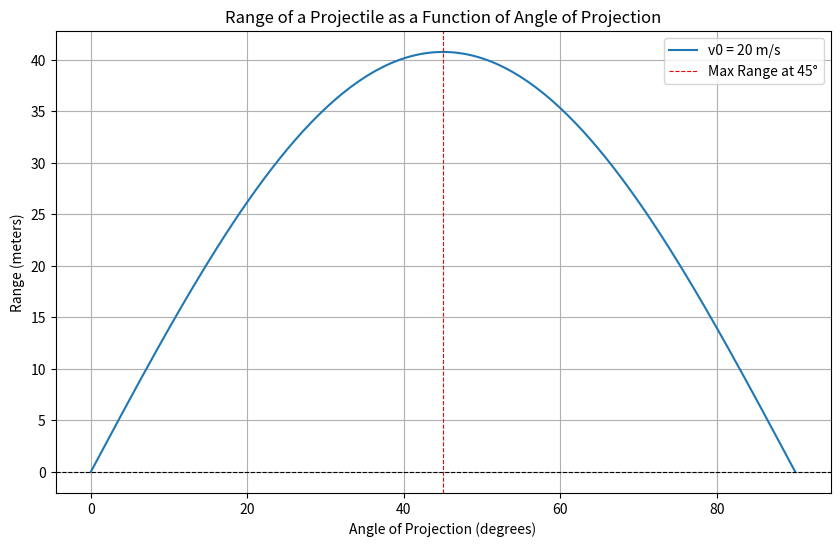

This chart was generated by the following Python code:
import numpy as np  
import matplotlib.pyplot as plt  

def projectile_range(v0, angle, g=9.81):  
    angle_rad = np.radians(angle)  
    return (v0**2 * np.sin(2 * angle_rad)) / g  

def plot_ranges(v0):  
    angles = np.linspace(0, 90, 180)  
    ranges = projectile_range(v0, angles)  

    plt.figure(figsize=(10, 6))  
    plt.plot(angles, ranges, label=f'v0 = {v0} m/s')  
    plt.title('Range of a Projectile as a Function of Angle of Projection')  
    plt.xlabel('Angle of Projection (degrees)')  
    plt.ylabel('Range (meters)')  
    plt.axhline(0, color='black', lw=0.8, ls='--')  
    plt.axvline(45, color='red', lw=0.8, ls='--', label='Max Range at 45°')  
    plt.grid()  
    plt.legend()  
    plt.savefig('projectile_range.png')  # Save the figure as an image
    plt.close()  # Close the figure window

# Example usage:  
plot_ranges(20)  # You can adjust the initial velocity here.  
